Run: headless pygame with SDL's dummy video driver; simulated clock (each Clock.tick advances the game by its frame time, no real sleeping); random seed 0; keys injected as events and as key.get_pressed() state; no mouse input.
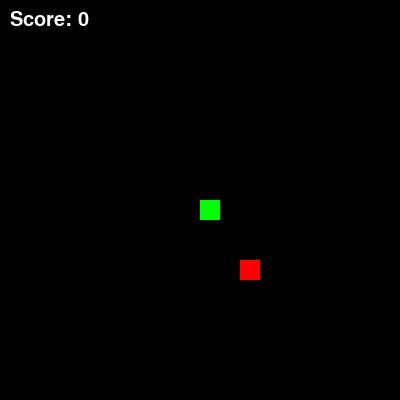
Frame 1 of 2 · flips 1–60 · no input
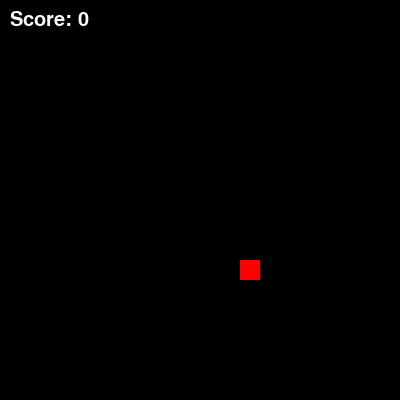
Frame 2 of 2 · flips 61–180 · tapped SPACE, RETURN · held RIGHT (→), D (game ended)

The pygame program that drew these frames:

# 贪吃蛇_第5节课_完整游戏与死亡.py
# 学习目标：在第4节课基础上，加入死亡判定逻辑与实时计分，完成一个具备挑战性的完整游戏

import pygame, random  # 导入库（是什么），驱动逻辑（为什么），必备组件（怎么用）

pygame.init()  # 初始化（是什么），引擎预备（为什么），开头调用（怎么用）
chuangkou = pygame.display.set_mode((400, 400))  # 窗口（是什么），400像素舞台（为什么），元组定义（怎么用）
pygame.display.set_caption("Snake - Final Lesson")  # 标题（是什么），最终课标识（为什么），传入文本（怎么用）
shizhong, ziti = pygame.time.Clock(), pygame.font.SysFont(None, 30)  # 初始化（是什么），时钟与字体（为什么），一次性定义（怎么用）

gedian, sudu = 20, [0, 0]  # 基础参数（是什么），格点和初始速度（为什么），多变量定义（怎么用）
shetou_x, shetou_y, fenshu = 200, 200, 0  # 状态量（是什么），坐标与分数（为什么），变量初始化（怎么用）
she_shen = [[200, 200]]  # 蛇身容器（是什么），存储坐标列表（为什么），列表初始化（怎么用）
shiwu_x, shiwu_y = random.randint(0, 19) * gedian, random.randint(0, 19) * gedian  # 食物（是什么），对齐格点（为什么），随机计算（怎么用）

yunxing = True  # 开关（是什么），循环条件（为什么），逻辑判断（怎么用）
while yunxing:  # 主循环（是什么），逻辑中枢（为什么），不断重复执行（怎么用）
    for shijian in pygame.event.get():  # 监听事件（是什么），捕捉动作（为什么），轮询获取（怎么用）
        if shijian.type == pygame.QUIT: yunxing = False  # 退出（是什么），点击关闭（为什么），改状态位（怎么用）
        if shijian.type == pygame.KEYDOWN:  # 方向控制（是什么），改变轨迹（为什么），增加转向逻辑（怎么用）
            if shijian.key == pygame.K_UP and sudu != [0, gedian]: sudu = [0, -gedian]  # 向上且防倒车（是什么），防反向自撞（为什么），加判断条件（怎么用）
            if shijian.key == pygame.K_DOWN and sudu != [0, -gedian]: sudu = [0, gedian]  # 向下且防倒车（是什么），防反向自撞（为什么），加判断条件（怎么用）
            if shijian.key == pygame.K_LEFT and sudu != [gedian, 0]: sudu = [-gedian, 0]  # 向左且防倒车（是什么），防反向自撞（为什么），加判断条件（怎么用）
            if shijian.key == pygame.K_RIGHT and sudu != [-gedian, 0]: sudu = [gedian, 0]  # 向右且防倒车（是什么），防反向自撞（为什么），加判断条件（怎么用）

    shetou_x += sudu[0]; shetou_y += sudu[1]  # 更新位置（是什么），持续位移（为什么），原坐标累加（怎么用）
    
    # 新增代码：死亡判定（撞墙或撞到自己）
    # she_shen[1:]表示除了头以外的身体部分，使用 in 检查新头部是否在身体里
    if shetou_x < 0 or shetou_x >= 400 or shetou_y < 0 or shetou_y >= 400 or [shetou_x, shetou_y] in she_shen[1:]:  # 死亡判断（是什么），判定输赢（为什么），逻辑组合判定（怎么用）
        yunxing = False  # 停止运行（是什么），游戏结束（为什么），直接退出循环（怎么用）

    she_shen.insert(0, [shetou_x, shetou_y])  # 加头（是什么），移动模型（为什么），列表插入（怎么用）
    if shetou_x == shiwu_x and shetou_y == shiwu_y:  # 进食（是什么），加分增长（为什么），坐标相等判定（怎么用）
        fenshu += 1  # 增加得分（是什么），反馈进度（为什么），变量累加（怎么用）
        shiwu_x, shiwu_y = random.randint(0, 19) * gedian, random.randint(0, 19) * gedian  # 重生食物（是什么），继续游戏（为什么），重随机（怎么用）
    else: she_shen.pop()  # 去尾（是什么），保持长度（为什么），pop操作（怎么用）

    chuangkou.fill((0, 0, 0))  # 刷黑（是什么），清除旧像（为什么），黑屏（怎么用）
    pygame.draw.rect(chuangkou, (255, 0, 0), (shiwu_x, shiwu_y, gedian, gedian))  # 画食物（是什么），红色（为什么），矩形（怎么用）
    for guanjie in she_shen: pygame.draw.rect(chuangkou, (0, 255, 0), (guanjie[0], guanjie[1], gedian, gedian))  # 画蛇（是什么），绿色（为什么），循环（怎么用）
    
    # 新增代码：实时显示分数
    chuangkou.blit(ziti.render(f"Score: {fenshu}", True, (255, 255, 255)), (10, 10))  # 显分（是什么），UI反馈（为什么），一步完成渲染与贴图（怎么用）

    pygame.display.flip(); shizhong.tick(10)  # 刷新并定帧（是什么），完成这一帧（为什么），低FPS（怎么用）

pygame.quit()  # 退出（是什么），清理内存（为什么），整个代码最后一行（怎么用）
